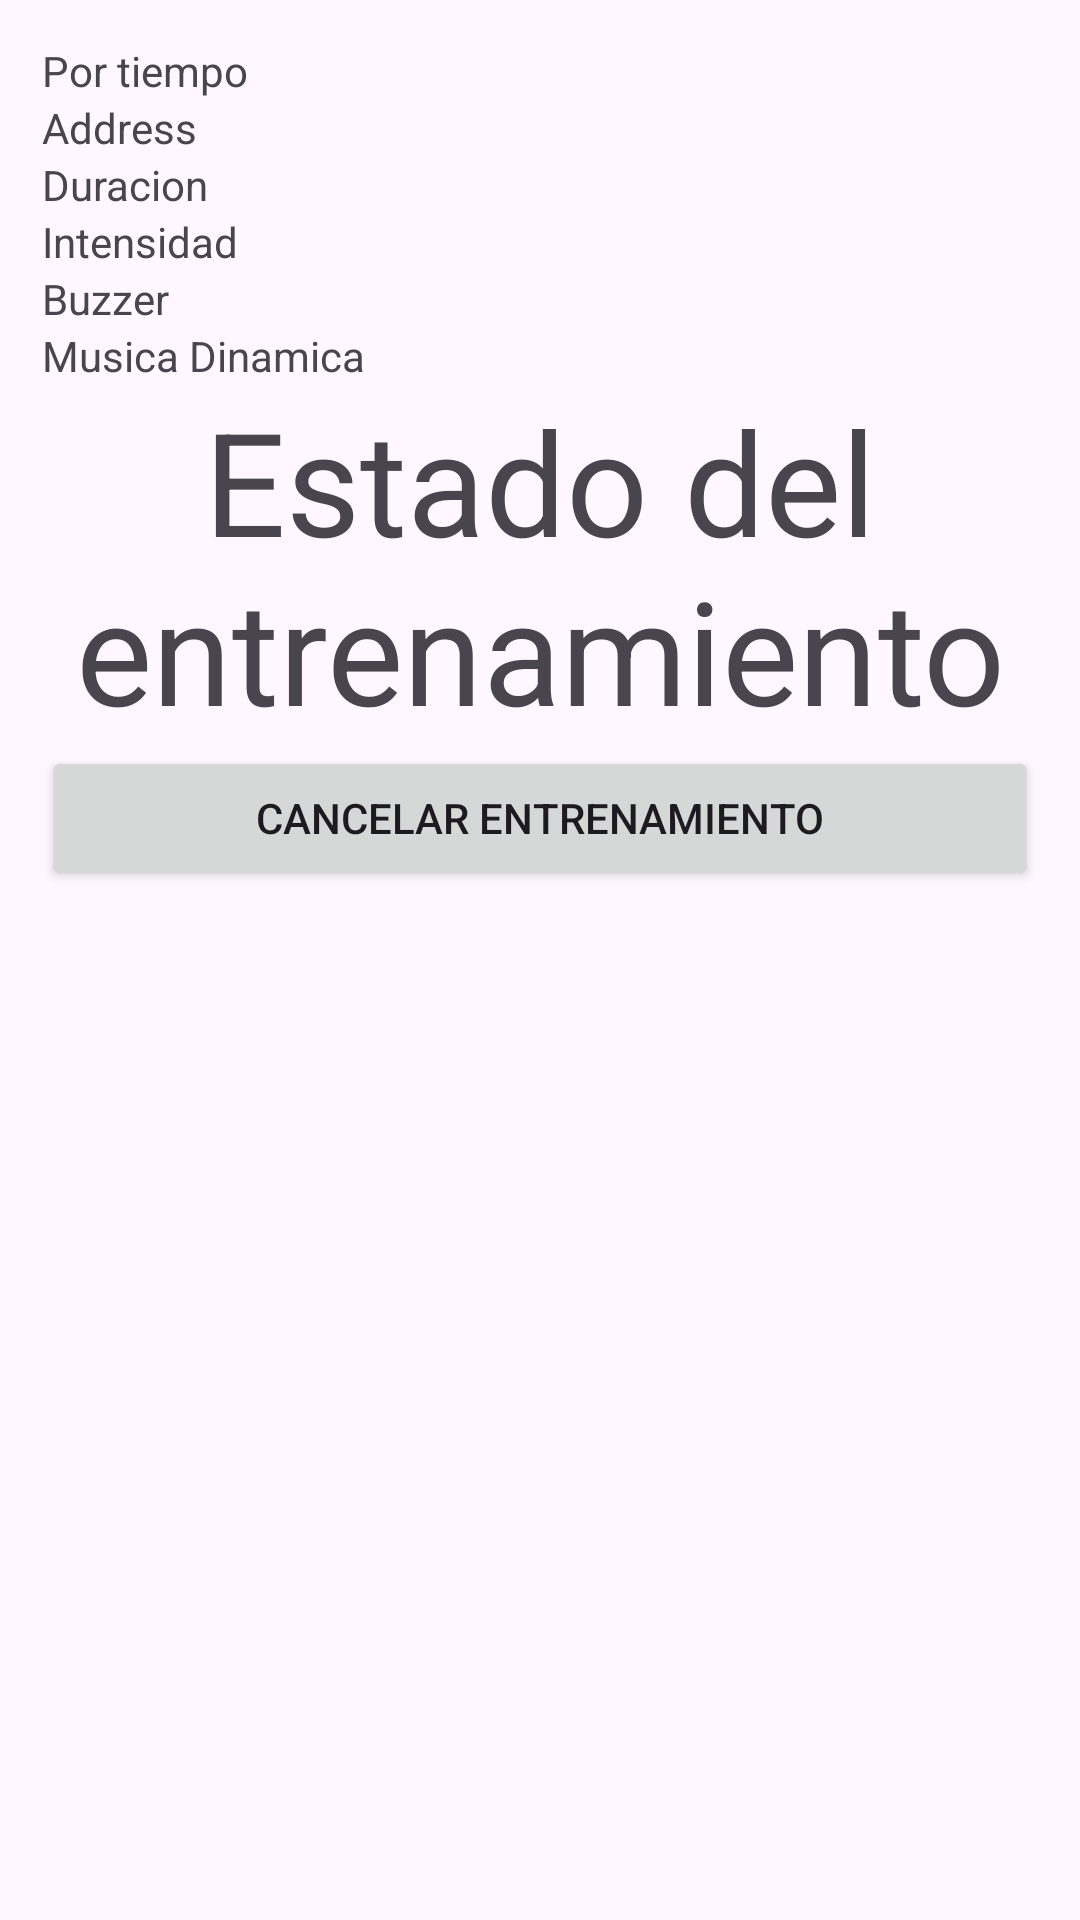

Produce the Android XML layout that renders to this screen, including the resource entries it uses.
<!-- AndroidManifest.xml: application theme Theme.BiciSmart -->
<!-- res/layout/activity_trainning.xml -->
<?xml version="1.0" encoding="utf-8"?>
<LinearLayout xmlns:android="http://schemas.android.com/apk/res/android"
    xmlns:app="http://schemas.android.com/apk/res-auto"
    xmlns:tools="http://schemas.android.com/tools"
    android:id="@+id/main"
    android:layout_width="match_parent"
    android:layout_height="match_parent"
    android:orientation="vertical"
    android:padding="14dp"
    tools:context=".TrainningActivity">

    <TextView
        android:id="@+id/tv_tipoEntrenamiento"
        android:layout_width="match_parent"
        android:layout_height="wrap_content"
        android:text="Por tiempo" />

    <TextView
        android:id="@+id/tvAddress"
        android:layout_width="match_parent"
        android:layout_height="wrap_content"
        android:text="Address" />

    <TextView
        android:id="@+id/tv_duracion"
        android:layout_width="match_parent"
        android:layout_height="wrap_content"
        android:text="Duracion" />

    <TextView
        android:id="@+id/tv_intensidad"
        android:layout_width="match_parent"
        android:layout_height="wrap_content"
        android:text="Intensidad" />

    <TextView
        android:id="@+id/tv_buzzer"
        android:layout_width="match_parent"
        android:layout_height="wrap_content"
        android:text="Buzzer" />

    <TextView
        android:id="@+id/tv_MusicaDin"
        android:layout_width="match_parent"
        android:layout_height="wrap_content"
        android:text="Musica Dinamica" />

    <TextView
        android:id="@+id/tv_estado"
        android:layout_width="match_parent"
        android:layout_height="wrap_content"
        android:text="Estado del entrenamiento"
        android:textAlignment="center"
        android:textSize="48sp" />

    <Button
        android:id="@+id/btn_restart"
        android:layout_width="match_parent"
        android:layout_height="wrap_content"
        android:text="Cancelar Entrenamiento" />

</LinearLayout>
<!-- resources referenced by this layout -->
<resources>
  <style name="Theme.BiciSmart" parent="Base.Theme.BiciSmart" />
  <style name="Base.Theme.BiciSmart" parent="Theme.Material3.DayNight.NoActionBar">
          
          
  
      </style>
</resources>
